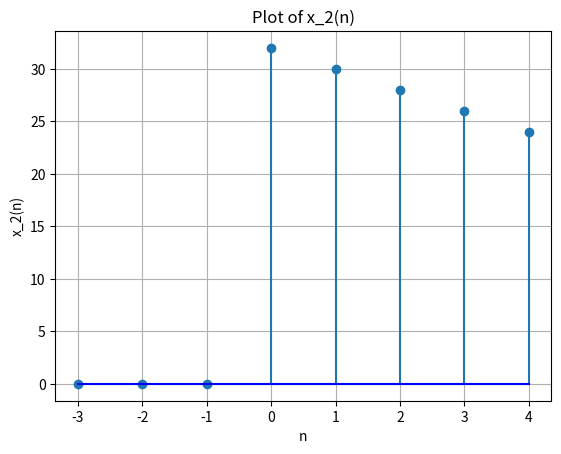

Python code for this plot:
import numpy as np
import matplotlib.pyplot as plt

def x_2(n):
    x2_0 = 32  # Initial value of x_2(0)
    return (x2_0 - 2 * n) * np.heaviside(n, 1)

# Generate values for n in the range from -3 to 4
n_values = np.arange(-3, 5)

# Calculate x_2(n) for each value of n
x_2_values = [x_2(n) for n in n_values]

# Plot the function
plt.stem(n_values, x_2_values, basefmt='b')
plt.title('Plot of x_2(n)')
plt.xlabel('n')
plt.ylabel('x_2(n)')
plt.grid(True)
plt.show()

